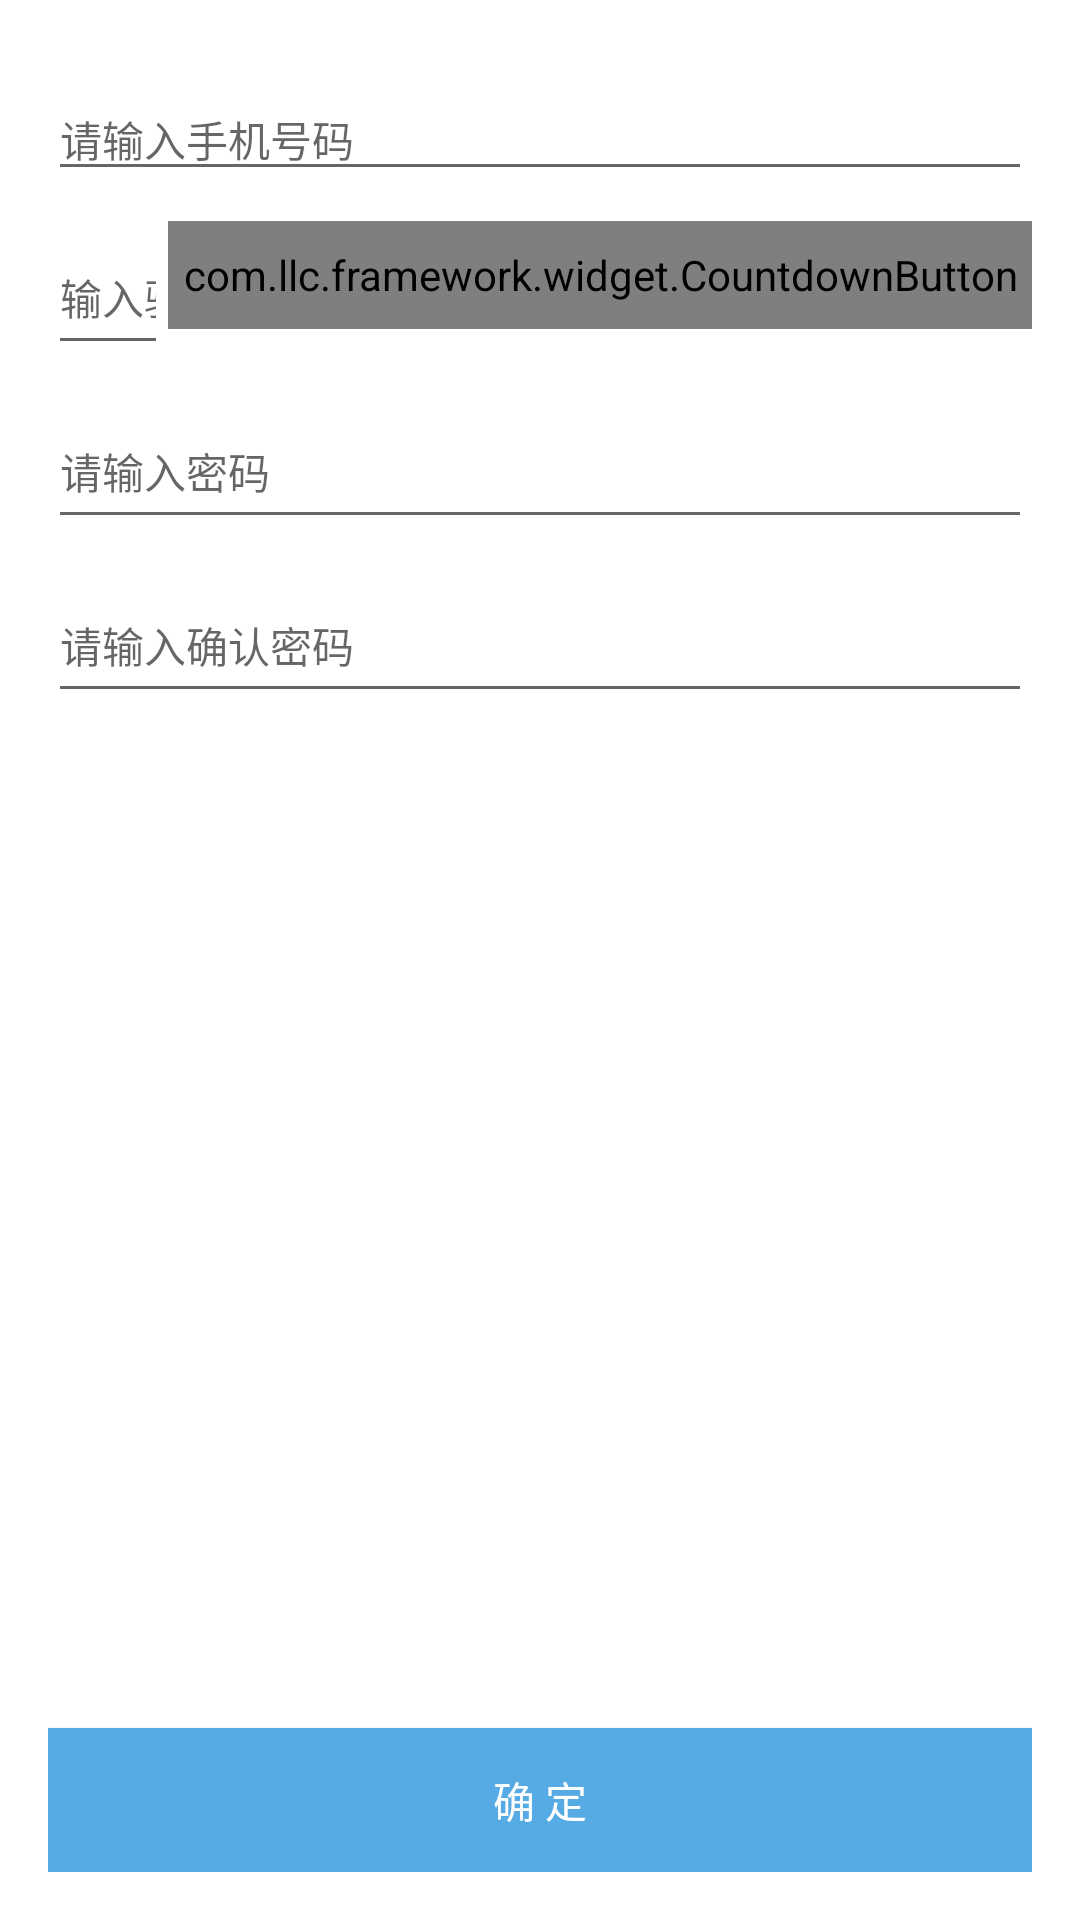

Write the Android layout XML for this screen, with the resource values it uses.
<!-- AndroidManifest.xml: application theme AppTheme -->
<!-- res/layout/activity_register.xml -->
<?xml version="1.0" encoding="utf-8"?>
<LinearLayout xmlns:android="http://schemas.android.com/apk/res/android"
    xmlns:app="http://schemas.android.com/apk/res-auto"
    xmlns:tools="http://schemas.android.com/tools"
    android:layout_width="match_parent"
    android:layout_height="match_parent"
    android:fitsSystemWindows="true"
    android:orientation="vertical"
    android:paddingBottom="@dimen/activity_vertical_margin"
    android:paddingLeft="@dimen/activity_horizontal_margin"
    android:paddingRight="@dimen/activity_horizontal_margin"
    android:paddingTop="@dimen/activity_vertical_margin">

    <EditText
        android:layout_marginTop="10dp"
        android:id="@+id/activity_register_et_phone"
        style="@style/DefaultEditStyle"
        android:hint="请输入手机号码" />

    <LinearLayout
        android:layout_width="match_parent"
        android:layout_height="48dp"
        android:layout_marginTop="10dp"
        android:orientation="horizontal">

        <EditText
            android:id="@+id/activity_register_et_code"
            android:layout_width="0dp"
            android:layout_height="match_parent"
            android:layout_weight="3"
            android:hint="输入验证码"
            android:inputType="number"
            android:maxLines="1"
            android:singleLine="true"
            android:textSize="14sp" />

        <com.llc.framework.widget.CountdownButton
            android:id="@+id/activity_register_cbtn_get_code"
            android:layout_width="wrap_content"
            android:background="@drawable/main_btn_selector"
            android:layout_height="36dp"
            android:textSize="14sp"
            app:endText="重新获取"
            android:textColor="#FFF"
            android:paddingLeft="5dp"
            android:paddingRight="5dp"
            app:startText="获取验证码" />
    </LinearLayout>

    <EditText
        android:id="@+id/activity_register_et_passwd"
        android:layout_width="match_parent"
        android:layout_height="48dp"
        android:layout_marginTop="10dp"
        android:hint="请输入密码"
        android:inputType="textPassword"
        android:textSize="14sp" />

    <EditText
        android:id="@+id/activity_register_et_confirm"
        android:layout_width="match_parent"
        android:layout_height="48dp"
        android:layout_marginTop="10dp"
        android:hint="请输入确认密码"
        android:inputType="textPassword"
        android:textSize="14sp" />

    <View
        android:layout_width="0dp"
        android:layout_height="1dp"
        android:layout_weight="1" />

    <Button
        android:id="@+id/activity_register_btn_ok"
        android:layout_width="match_parent"
        android:layout_height="wrap_content"
        android:textColor="#FFF"
        android:background="@drawable/main_btn_selector"
        android:text="确 定"
        android:textSize="14sp" />
</LinearLayout>
<!-- resources referenced by this layout -->
<resources>
  <dimen name="activity_horizontal_margin">16dp</dimen>
  <dimen name="activity_vertical_margin">16dp</dimen>
  <!-- drawable main_btn_selector (drawable) -->
  <?xml version="1.0" encoding="utf-8"?>
  <selector xmlns:android="http://schemas.android.com/apk/res/android">
      <item android:drawable="@drawable/drawable_button_focus" android:state_focused="true" />
      <item android:drawable="@drawable/drawable_button_press" android:state_pressed="true" />
      <item android:drawable="@drawable/drawable_button_default"/>
  
  
  </selector>
  <style name="DefaultEditStyle">
          <item name="android:textSize">14sp</item>
          <item name="android:layout_width">match_parent</item>
          <item name="android:layout_height">wrap_content</item>
          <item name="android:inputType">phone</item>
          <item name="android:maxLines">1</item>
          <item name="android:singleLine">true</item>
      </style>
  <style name="AppTheme" parent="Theme.AppCompat.Light">
          
          <item name="colorPrimary">@color/colorPrimary</item>
          <item name="colorPrimaryDark">@color/colorPrimaryDark</item>
          <item name="colorAccent">@color/colorAccent</item>
          <item name="android:windowBackground">@null</item>
      </style>
  <color name="colorPrimary">#3F51B5</color>
  <color name="colorPrimaryDark">#303F9F</color>
  <color name="colorAccent">#FF4081</color>
</resources>
